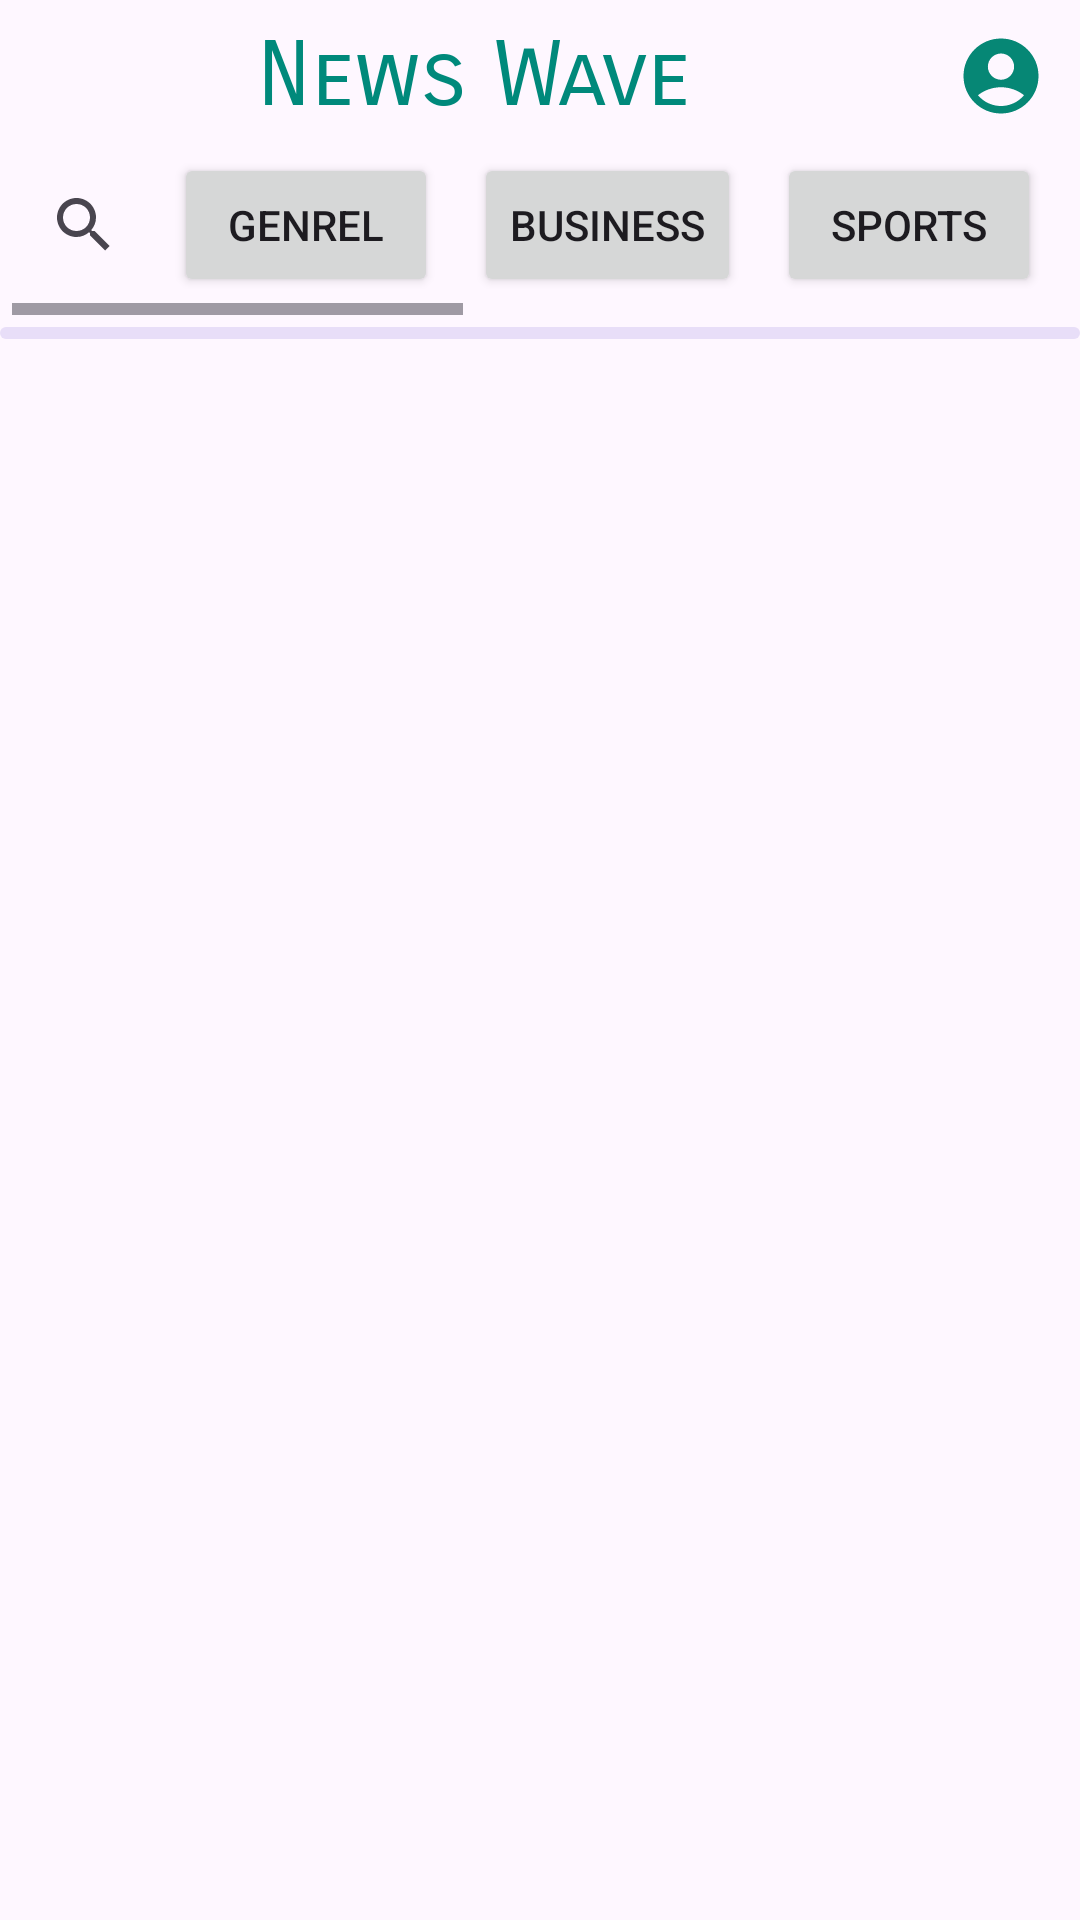

Write the Android layout XML for this screen, with the resource values it uses.
<!-- AndroidManifest.xml: application theme Theme.NewsWave -->
<!-- res/layout/activity_main.xml -->
<?xml version="1.0" encoding="utf-8"?>
<LinearLayout xmlns:android="http://schemas.android.com/apk/res/android"
    xmlns:app="http://schemas.android.com/apk/res-auto"
    xmlns:tools="http://schemas.android.com/tools"
    android:layout_width="match_parent"
    android:layout_height="match_parent"
    android:orientation="vertical"
    tools:context=".MainActivity">

    <LinearLayout
        android:layout_width="match_parent"
        android:layout_height="wrap_content"
        android:orientation="horizontal"
        android:gravity="center">

        <TextView
            android:layout_width="0dp"
            android:layout_height="wrap_content"
            android:layout_weight="1"
            android:text="@string/app_name"
            android:layout_marginTop="5dp"
            android:gravity="center"
            android:textSize="30sp"
            android:fontFamily="sans-serif-smallcaps"
            android:textColor="@color/my_pm"
            android:id="@+id/app_title"/>

        <ImageView
            android:layout_width="40dp"
            android:layout_height="30dp"
            android:layout_marginTop="5dp"
            android:paddingEnd="5dp"
            android:id="@+id/profile_show"
            android:layout_marginEnd="4dp"
            android:src="@drawable/baseline_account_circle_24">
        </ImageView>

    </LinearLayout>

    <HorizontalScrollView
        android:layout_width="match_parent"
        android:layout_height="wrap_content"
        android:layout_margin="4dp"
        android:id="@+id/horizontal_buttons">

        <LinearLayout
            android:layout_width="match_parent"
            android:layout_height="wrap_content"
            android:orientation="horizontal">

            <androidx.appcompat.widget.SearchView
                android:layout_width="wrap_content"
                android:layout_height="wrap_content"
                app:queryHint="Search News"
                android:layout_gravity="center"
                android:id="@+id/search_view"/>

            <Button
                android:layout_width="wrap_content"
                android:layout_height="wrap_content"
                android:id="@+id/btn_1"
                android:layout_margin="6dp"
                android:text="GENREL"/>

            <Button
                android:layout_width="wrap_content"
                android:layout_height="wrap_content"
                android:id="@+id/btn_2"
                android:layout_margin="6dp"
                android:text="BUSINESS"/>

            <Button
                android:layout_width="wrap_content"
                android:layout_height="wrap_content"
                android:id="@+id/btn_3"
                android:layout_margin="6dp"
                android:text="SPORTS"/>

            <Button
                android:layout_width="wrap_content"
                android:layout_height="wrap_content"
                android:id="@+id/btn_4"
                android:layout_margin="6dp"
                android:text="TECHNOLOGY"/>

            <Button
                android:layout_width="wrap_content"
                android:layout_height="wrap_content"
                android:id="@+id/btn_5"
                android:layout_margin="6dp"
                android:text="HEALTH"/>

            <Button
                android:layout_width="wrap_content"
                android:layout_height="wrap_content"
                android:id="@+id/btn_6"
                android:layout_margin="6dp"
                android:text="ENTERTAINMENT"/>

            <Button
                android:layout_width="wrap_content"
                android:layout_height="wrap_content"
                android:id="@+id/btn_7"
                android:layout_margin="6dp"
                android:text="SCIENCE"/>
        </LinearLayout>

    </HorizontalScrollView>

    <com.google.android.material.progressindicator.LinearProgressIndicator
        android:layout_width="match_parent"
        android:layout_height="wrap_content"
        android:indeterminate="true"
        android:id="@+id/progress_bar"/>

    <androidx.recyclerview.widget.RecyclerView
        android:layout_width="match_parent"
        android:layout_height="wrap_content"
        android:id="@+id/news_recycler_view"/>



</LinearLayout>
<!-- resources referenced by this layout -->
<resources>
  <color name="my_pm">#00897B</color>
  <!-- drawable baseline_account_circle_24 (drawable) -->
  <vector android:height="24dp" android:tint="#068775"
      android:viewportHeight="24" android:viewportWidth="24"
      android:width="24dp" xmlns:android="http://schemas.android.com/apk/res/android">
      <path android:fillColor="@android:color/white" android:pathData="M12,2C6.48,2 2,6.48 2,12s4.48,10 10,10s10,-4.48 10,-10S17.52,2 12,2zM12,6c1.93,0 3.5,1.57 3.5,3.5S13.93,13 12,13s-3.5,-1.57 -3.5,-3.5S10.07,6 12,6zM12,20c-2.03,0 -4.43,-0.82 -6.14,-2.88C7.55,15.8 9.68,15 12,15s4.45,0.8 6.14,2.12C16.43,19.18 14.03,20 12,20z"/>
  </vector>
  <string name="app_name">News Wave</string>
  <style name="Theme.NewsWave" parent="Base.Theme.NewsWave" />
  <style name="Base.Theme.NewsWave" parent="Theme.Material3.DayNight.NoActionBar">
          
          <item name="colorPrimary">@color/my_pm</item>
          <item name="colorPrimaryVariant">@color/my_pm</item>
          <item name="colorOnPrimary">@color/white</item>
          
          <item name="colorSecondary">@color/my_scnd</item>
  
          <item name="android:statusBarColor">@color/my_pm</item>
      </style>
  <color name="white">#FFFFFFFF</color>
  <color name="my_scnd">#26A69A</color>
</resources>
